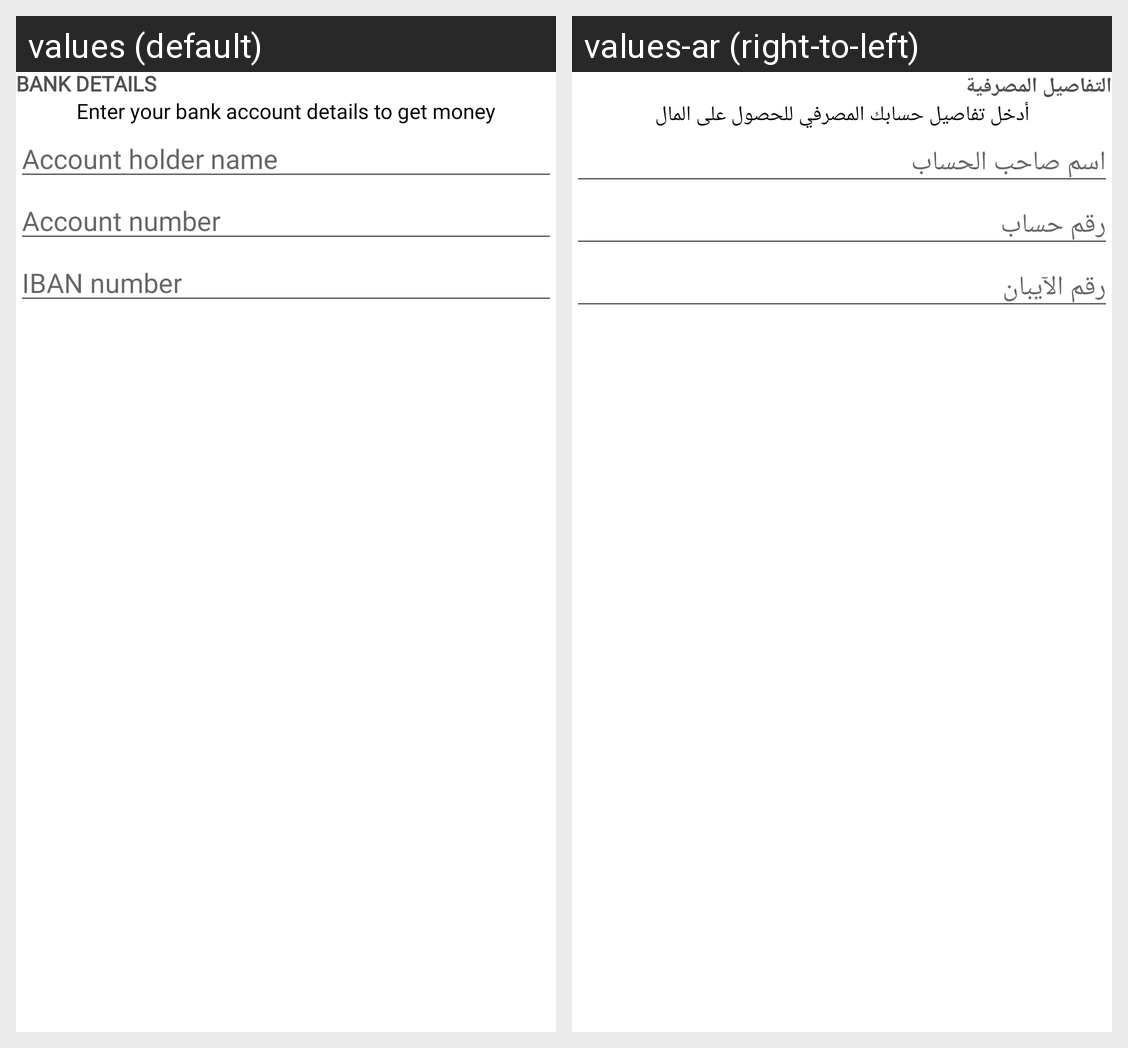

Strings drawn on this Android screen and how each of the app's shown locales translates them:
Android screen res/layout/fragment_bank_details.xml rendered under 2 locales, left to right: values (default), values-ar (right-to-left). Device: Nexus 5 (rendered at 1080×1920; each locale shown at half size, 540×960, under a caption strip naming it); theme Theme.EComerceSupplier.
Strings drawn on this screen, with the default value and each locale's value (text and hints the layout hard-codes, and strings that could not be matched under every locale, appear in the picture but are not listed):

bank_details
  values: Bank details
  values-ar: التفاصيل المصرفية

enter_your_bank_account_details_to_get_money
  values: Enter your bank account details to get money
  values-ar: أدخل تفاصيل حسابك المصرفي للحصول على المال

account_holder_name
  values: Account holder name
  values-ar: اسم صاحب الحساب

account_number
  values: Account number
  values-ar: رقم حساب

iban_number
  values: IBAN number
  values-ar: رقم الآيبان
